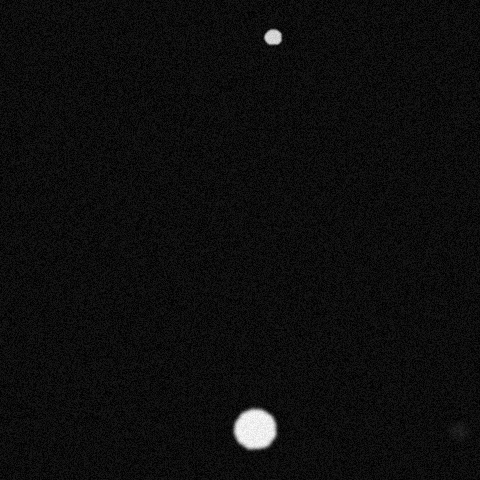

The file beside this chart, header and first rows:
x, y, ra, rb, theta, brightness, blur
458, 430, 10, 11, 3.91, 65, 3
252, 426, 23, 20, 5.777, 253, 2
272, 36, 13, 7, 2.409, 238, 1
